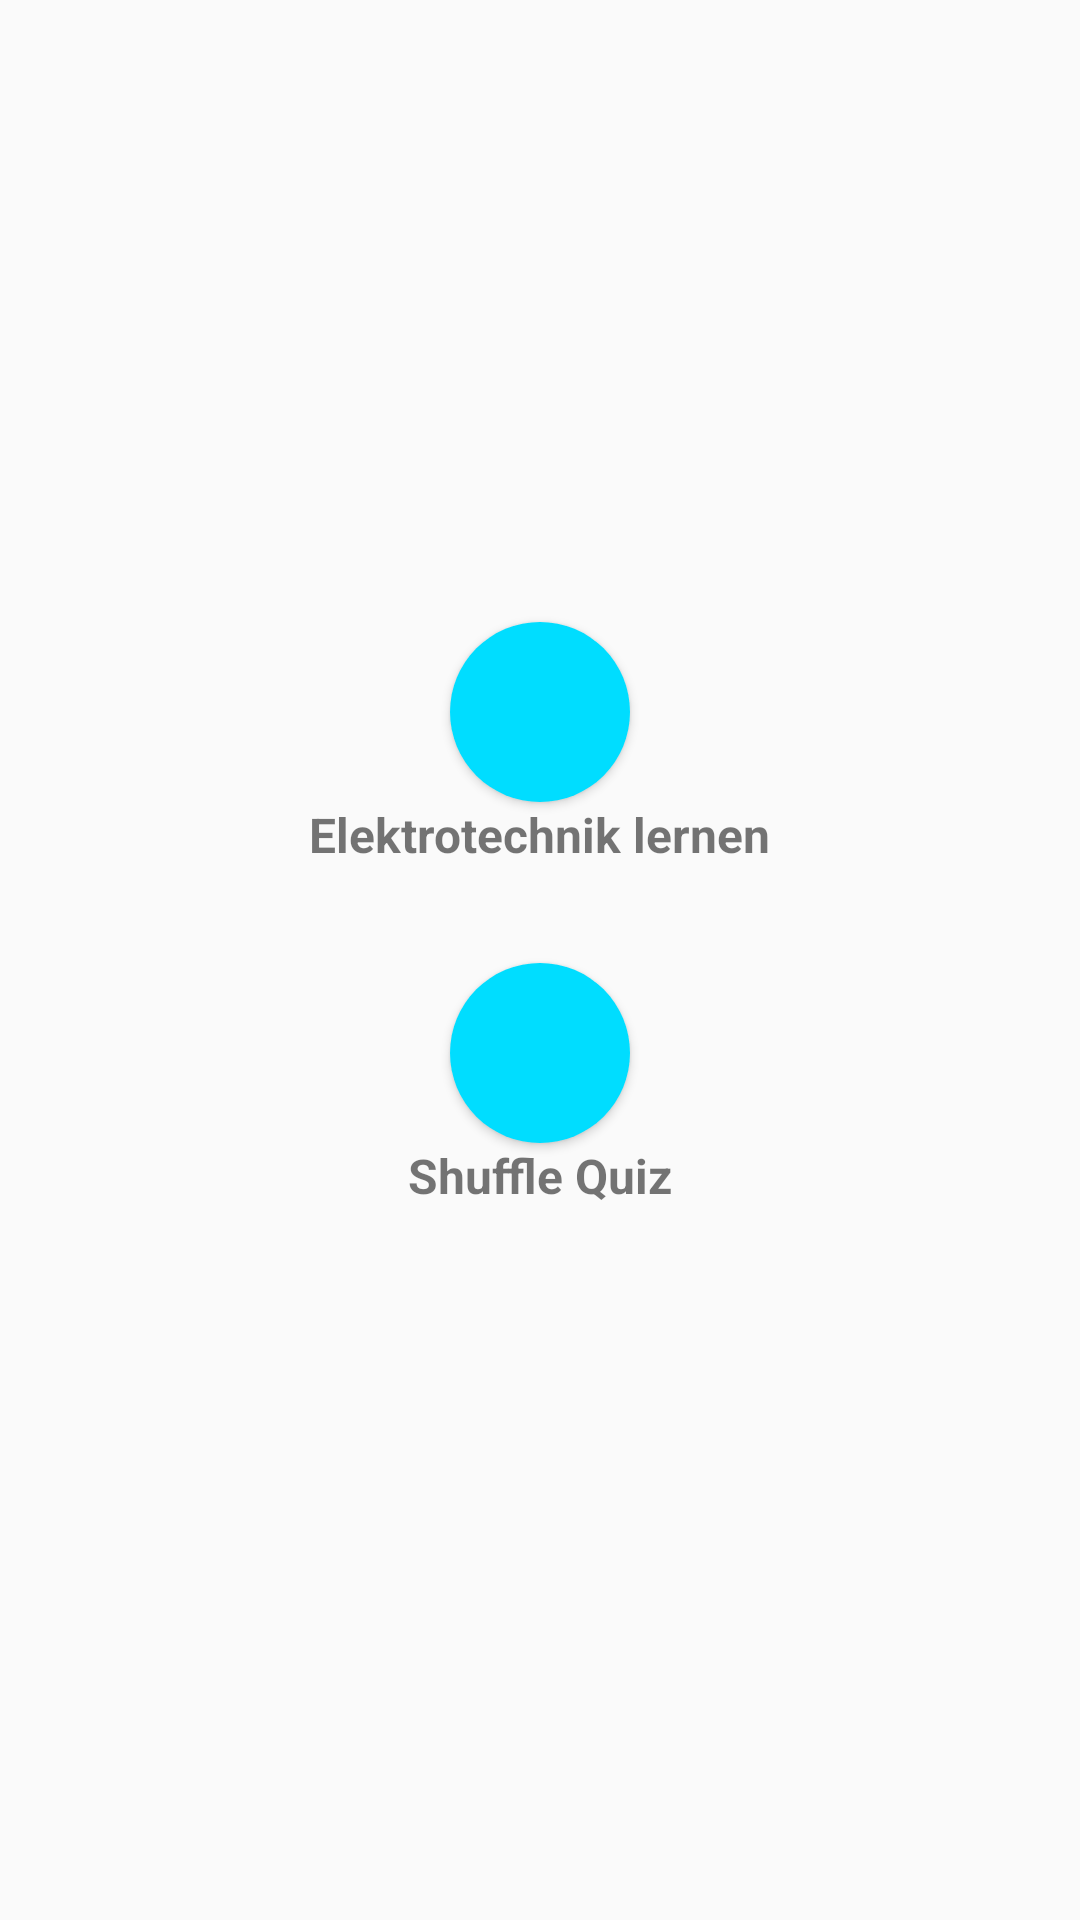

Layout XML and referenced resources for this Android screen:
<!-- AndroidManifest.xml: application theme AppTheme -->
<!-- res/layout/activity_mode.xml -->
<?xml version="1.0" encoding="utf-8"?>
<LinearLayout xmlns:android="http://schemas.android.com/apk/res/android"
    xmlns:tools="http://schemas.android.com/tools"
    xmlns:auto="http://schemas.android.com/apk/res-auto"
    android:id="@+id/activity_mode"
    android:layout_width="match_parent"
    android:layout_height="match_parent"
    android:paddingBottom="@dimen/activity_vertical_margin"
    android:paddingLeft="@dimen/activity_horizontal_margin"
    android:paddingRight="@dimen/activity_horizontal_margin"
    android:paddingTop="@dimen/activity_vertical_margin"
    tools:context="com.easylearning.easylearning.ModeActivity"
    android:orientation="vertical"
    android:gravity="center">

    <Button
        android:id="@+id/button_teaching"
        android:layout_width="60dp"
        android:layout_height="60dp"
        android:background="@drawable/main_topic_button"
        android:onClick="sendMessageTeaching" />

    <TextView
        android:layout_width="wrap_content"
        android:layout_height="wrap_content"
        android:text="Elektrotechnik lernen"
        android:textStyle="bold"
        android:textSize="16sp"
        android:layout_marginBottom="32dp"/>

    <Button
        android:id="@+id/shuffel_quiz"
        android:layout_width="60dp"
        android:layout_height="60dp"
        android:background="@drawable/main_topic_button"
        android:onClick="sendMessageShuffleQuiz" />

    <TextView
        android:layout_width="wrap_content"
        android:layout_height="wrap_content"
        android:layout_marginBottom="30dp"
        android:text="Shuffle Quiz"
        android:textStyle="bold"
        android:textSize="16sp"/>

</LinearLayout>
<!-- resources referenced by this layout -->
<resources>
  <!-- drawable main_topic_button (drawable) -->
  <?xml version="1.0" encoding="utf-8"?>
  <selector xmlns:android="http://schemas.android.com/apk/res/android">
      <item android:state_pressed="false">
          <shape android:shape="oval">
              <size android:width="50dp" android:height="50dp"/>
              <solid android:color="@android:color/holo_blue_bright"/>
          </shape>
      </item>
      <item android:state_pressed="true">
          <shape android:shape="oval">
              <size android:width="50dp" android:height="50dp"/>
              <solid android:color="#c20586"/>
  
          </shape>
      </item>
  </selector>
  <style name="AppTheme" parent="Theme.AppCompat.Light.DarkActionBar">
          
          <item name="colorPrimary">@color/colorHeader</item>
          <item name="colorPrimaryDark">@android:color/black</item>
          <item name="colorAccent">@color/colorAccent</item>
      </style>
  <color name="colorHeader">#C50E1F</color>
  <color name="colorAccent">#FF4081</color>
</resources>
